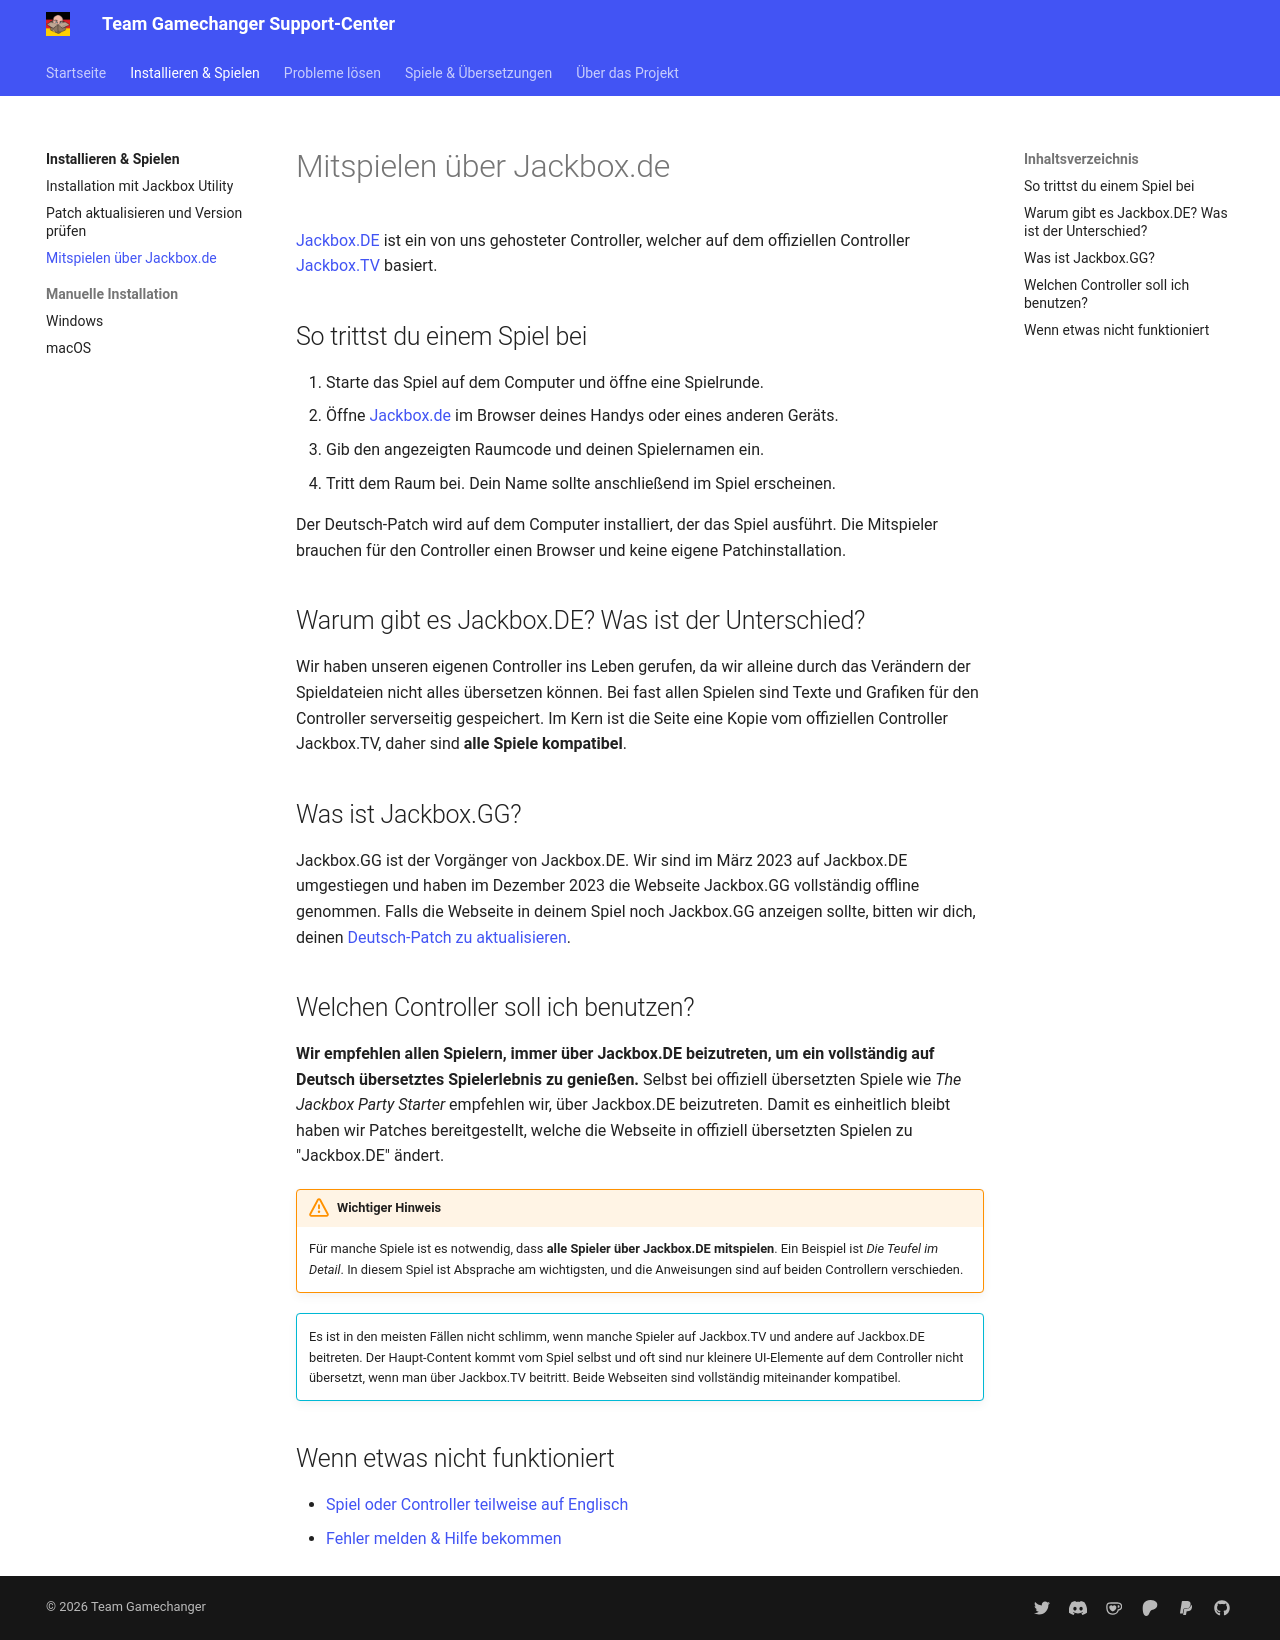

repository: Team-Gamechanger/Support-Center · page: Wissenswertes/JackboxDE/index.html · generator: mkdocs

---
title: Mitspielen über Jackbox.de
description: In diesem Artikel erfährst du alles über unseren Controller Jackbox.DE.
---

# Mitspielen über Jackbox.de { #was-ist-jackboxde }
[Jackbox.DE](https://www.jackbox.de) ist ein von uns gehosteter Controller, welcher auf dem offiziellen Controller [Jackbox.TV](https://jackbox.tv) basiert.

## So trittst du einem Spiel bei

1. Starte das Spiel auf dem Computer und öffne eine Spielrunde.
2. Öffne [Jackbox.de](https://www.jackbox.de) im Browser deines Handys oder eines anderen Geräts.
3. Gib den angezeigten Raumcode und deinen Spielernamen ein.
4. Tritt dem Raum bei. Dein Name sollte anschließend im Spiel erscheinen.

Der Deutsch-Patch wird auf dem Computer installiert, der das Spiel ausführt. Die Mitspieler brauchen für den Controller einen Browser und keine eigene Patchinstallation.

## Warum gibt es Jackbox.DE? Was ist der Unterschied?
Wir haben unseren eigenen Controller ins Leben gerufen, da wir alleine durch das Verändern der Spieldateien nicht alles übersetzen können. Bei fast allen Spielen sind Texte und Grafiken für den Controller serverseitig gespeichert. Im Kern ist die Seite eine Kopie vom offiziellen Controller Jackbox.TV, daher sind **alle Spiele kompatibel**.

## Was ist Jackbox.GG?
Jackbox.GG ist der Vorgänger von Jackbox.DE. Wir sind im März 2023 auf Jackbox.DE umgestiegen und haben im Dezember 2023 die Webseite Jackbox.GG vollständig offline genommen. Falls die Webseite in deinem Spiel noch Jackbox.GG anzeigen sollte, bitten wir dich, deinen [Deutsch-Patch zu aktualisieren](../Installation/aktualisieren.md).


## Welchen Controller soll ich benutzen?
**Wir empfehlen allen Spielern, immer über Jackbox.DE beizutreten, um ein vollständig auf Deutsch übersetztes Spielerlebnis zu genießen.** Selbst bei offiziell übersetzten Spiele wie *The Jackbox Party Starter* empfehlen wir, über Jackbox.DE beizutreten. Damit es einheitlich bleibt haben wir Patches bereitgestellt, welche die Webseite in offiziell übersetzten Spielen zu "Jackbox.DE" ändert.

!!! warning "Wichtiger Hinweis"
    Für manche Spiele ist es notwendig, dass **alle Spieler über Jackbox.DE mitspielen**. Ein Beispiel ist *Die Teufel im Detail*. In diesem Spiel ist Absprache am wichtigsten, und die Anweisungen sind auf beiden Controllern verschieden.

!!! info ""
    Es ist in den meisten Fällen nicht schlimm, wenn manche Spieler auf Jackbox.TV und andere auf Jackbox.DE beitreten. Der Haupt-Content kommt vom Spiel selbst und oft sind nur kleinere UI-Elemente auf dem Controller nicht übersetzt, wenn man über Jackbox.TV beitritt. Beide Webseiten sind vollständig miteinander kompatibel.

## Wenn etwas nicht funktioniert

- [Spiel oder Controller teilweise auf Englisch](../Problembehebung/UnvollstaendigeUebersetzung.md)
- [Fehler melden & Hilfe bekommen](BugReport.md)
